Run: headless pygame with SDL's dummy video driver; simulated clock (each Clock.tick advances the game by its frame time, no real sleeping); random seed 0; keys injected as events and as key.get_pressed() state; mouse plan: one left click at the window centre at the start of phase 2, then a move to the lower-right quarter at the start of phase 3.
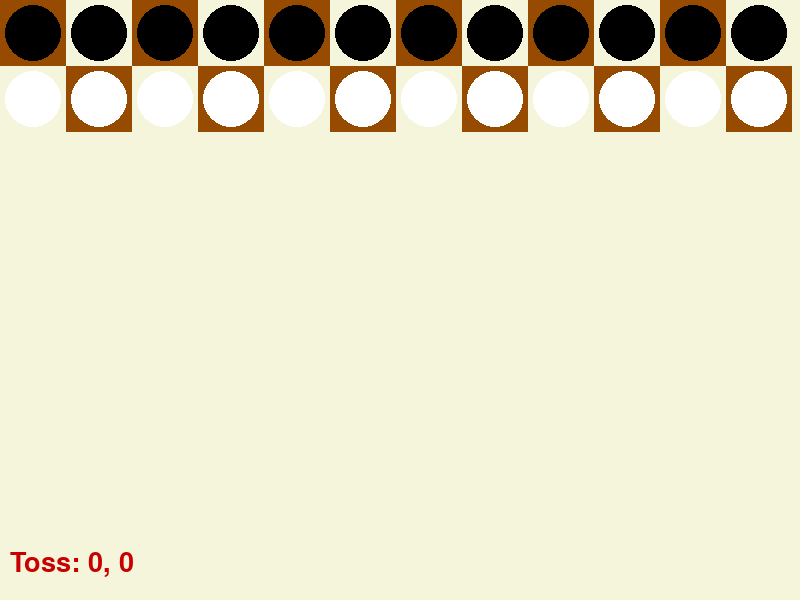
Frame 1 of 4 · flips 1–60 · no input
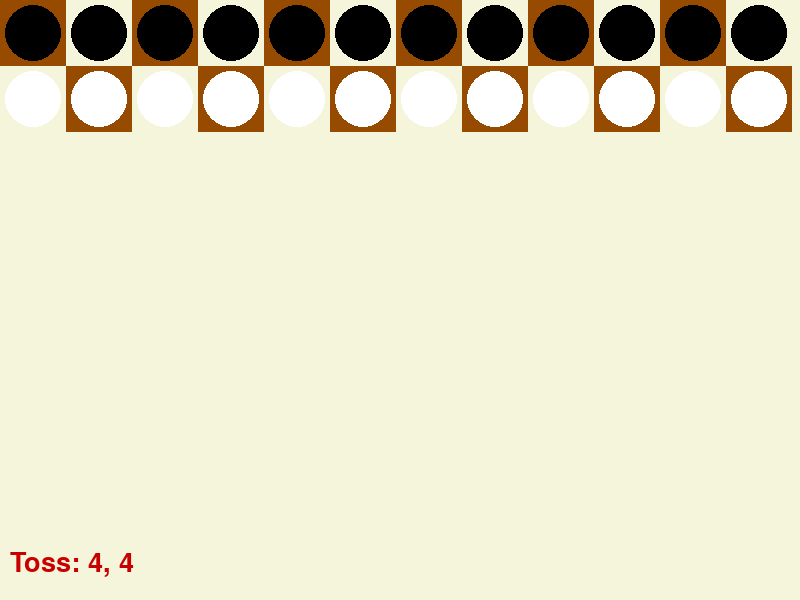
Frame 2 of 4 · flips 61–180 · clicked the window centre · tapped SPACE, RETURN · held RIGHT (→), D
Frame 3 of 4 · flips 181–300 · moved the mouse to the lower-right quarter · held DOWN (↓), S · screen unchanged from frame 2, image omitted
Frame 4 of 4 · flips 301–420 · held LEFT (←), A, UP (↑), W · screen unchanged from frame 3, image omitted

The pygame program that drew these frames:

import pygame
import random

# --- تنظیمات اولیه ---
WIDTH, HEIGHT = 800, 600
ROWS, COLS = 2, 12  # ۲ ردیف، ۱۲ ستون
SQUARE_SIZE = WIDTH // COLS
FPS = 30

# رنگ‌ها
WHITE = (255, 255, 255)
BLACK = (0, 0, 0)
BROWN = (150, 75, 0)
BEIGE = (245, 245, 220)
RED = (200, 0, 0)

# --- کلاس مهره ---
class Piece:
    def __init__(self, color, row, col):
        self.color = color
        self.row = row
        self.col = col
        self.x = 0
        self.y = 0
        self.calc_pos()

    def calc_pos(self):
        self.x = self.col * SQUARE_SIZE + SQUARE_SIZE // 2
        self.y = self.row * SQUARE_SIZE + SQUARE_SIZE // 2

    def draw(self, win):
        radius = SQUARE_SIZE//2 - 5
        pygame.draw.circle(win, self.color, (self.x, self.y), radius)

# --- ایجاد تخته و مهره‌ها ---
def create_pieces():
    pieces = []
    # سفید‌ها روی سمت پایین
    for i in range(15):
        row = 1
        col = i % COLS
        pieces.append(Piece(WHITE, row, col))
    # مشکی‌ها روی سمت بالا
    for i in range(15):
        row = 0
        col = i % COLS
        pieces.append(Piece(BLACK, row, col))
    return pieces

# --- رسم تخته ---
def draw_board(win):
    win.fill(BEIGE)
    for row in range(ROWS):
        for col in range(COLS):
            rect = (col*SQUARE_SIZE, row*SQUARE_SIZE, SQUARE_SIZE, SQUARE_SIZE)
            if (row+col) % 2 == 0:
                pygame.draw.rect(win, BROWN, rect)
            else:
                pygame.draw.rect(win, BEIGE, rect)

# --- برنامه اصلی ---
def main():
    pygame.init()
    win = pygame.display.set_mode((WIDTH, HEIGHT))
    pygame.display.set_caption('تخته‌نرد ساده')
    clock = pygame.time.Clock()

    pieces = create_pieces()
    selected = None

    font = pygame.font.SysFont(None, 40)
    roll = (0,0)

    run = True
    while run:
        clock.tick(FPS)
        draw_board(win)

        # رسم مهره‌ها
        for piece in pieces:
            piece.draw(win)

        # متن تاس
        text = font.render(f'Toss: {roll[0]}, {roll[1]}', True, RED)
        win.blit(text, (10, HEIGHT-50))

        pygame.display.update()

        for event in pygame.event.get():
            if event.type == pygame.QUIT:
                run = False
            elif event.type == pygame.MOUSEBUTTONDOWN:
                x, y = pygame.mouse.get_pos()
                col = x // SQUARE_SIZE
                row = y // SQUARE_SIZE
                # انتخاب مهره
                for piece in pieces:
                    if piece.row == row and piece.col == col:
                        selected = piece
                        break
            elif event.type == pygame.MOUSEBUTTONUP:
                if selected:
                    x, y = pygame.mouse.get_pos()
                    col = x // SQUARE_SIZE
                    row = y // SQUARE_SIZE
                    selected.row = row
                    selected.col = col
                    selected.calc_pos()
                    selected = None
            elif event.type == pygame.KEYDOWN:
                if event.key == pygame.K_SPACE:
                    roll = (random.randint(1,6), random.randint(1,6))

    pygame.quit()

if __name__ == '__main__':
    main()
